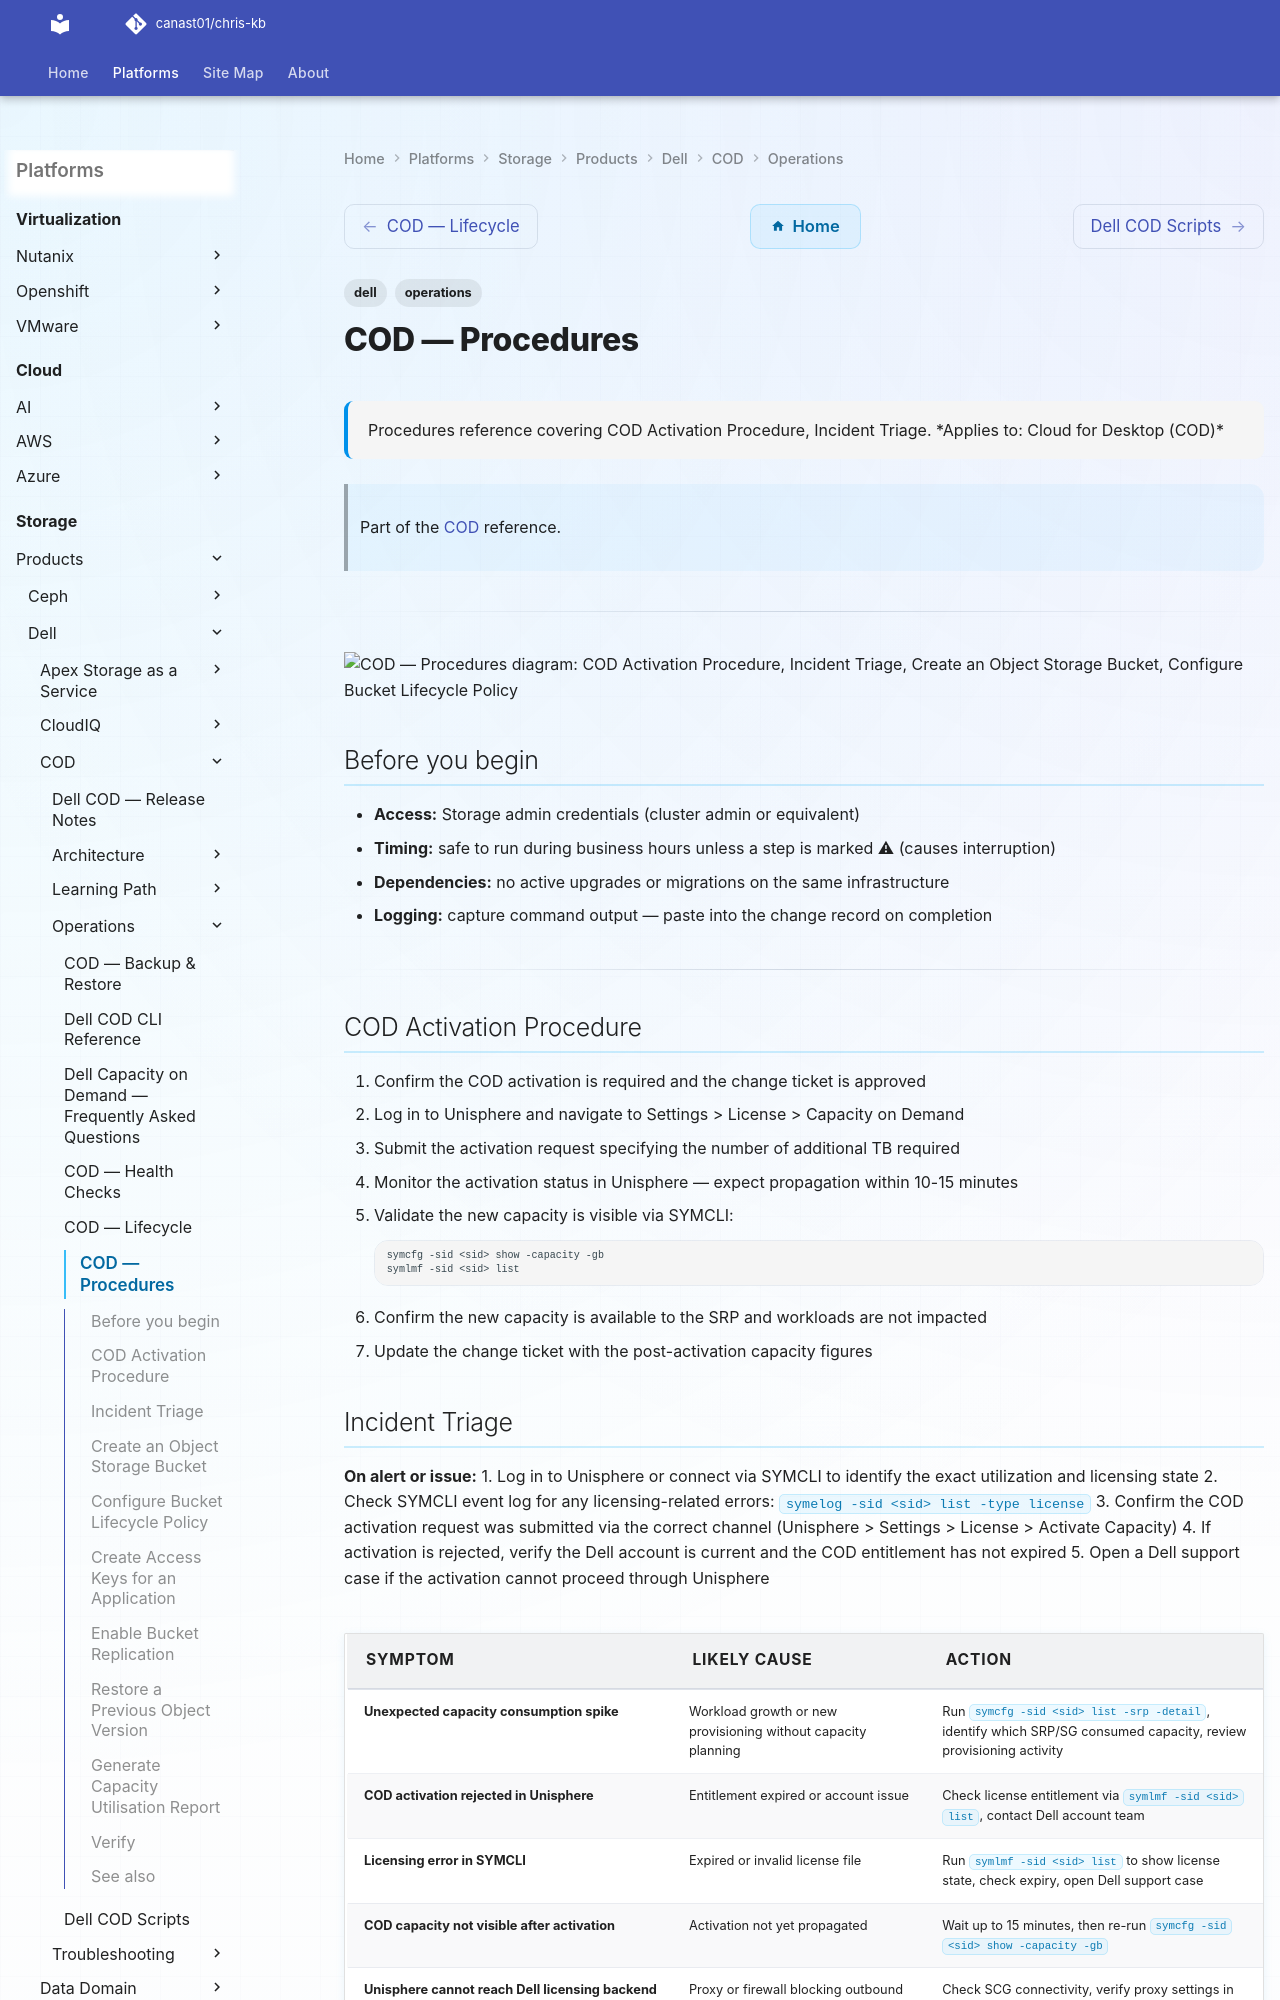

repository: canast01/chris-kb · page: storage/products/dell/cod/operations/procedures/index.html · generator: mkdocs

---
tags:
  - dell
  - operations
description: "Procedures reference covering COD Activation Procedure, Incident Triage."
---
# COD — Procedures

<div class="kb-summary">
Procedures reference covering COD Activation Procedure, Incident Triage.

*Applies to: Cloud for Desktop (COD)*
</div>

> Part of the [COD](../index.md) reference.

---

```d2
direction: right

cod_activation_procedure: "COD Activation Procedure" {shape: rectangle}
incident_triage: "Incident Triage" {shape: rectangle}
create_an_object_storage_bucket: "Create an Object Storage Bucket" {shape: rectangle}
configure_bucket_lifecycle_policy: "Configure Bucket Lifecycle Policy" {shape: rectangle}
create_access_keys_for_an_applicatio: "Create Access Keys for an Application" {shape: rectangle}
enable_bucket_replication: "Enable Bucket Replication" {shape: rectangle}

cod_activation_procedure -> incident_triage
incident_triage -> create_an_object_storage_bucket
create_an_object_storage_bucket -> configure_bucket_lifecycle_policy
configure_bucket_lifecycle_policy -> create_access_keys_for_an_applicatio
create_access_keys_for_an_applicatio -> enable_bucket_replication
```

## Before you begin

- **Access:** Storage admin credentials (cluster admin or equivalent)
- **Timing:** safe to run during business hours unless a step is marked ⚠ (causes interruption)
- **Dependencies:** no active upgrades or migrations on the same infrastructure
- **Logging:** capture command output — paste into the change record on completion

---

## COD Activation Procedure

1. Confirm the COD activation is required and the change ticket is approved
2. Log in to Unisphere and navigate to Settings > License > Capacity on Demand
3. Submit the activation request specifying the number of additional TB required
4. Monitor the activation status in Unisphere — expect propagation within 10-15 minutes
5. Validate the new capacity is visible via SYMCLI:
   ```bash
   symcfg -sid <sid> show -capacity -gb
   symlmf -sid <sid> list
   ```
6. Confirm the new capacity is available to the SRP and workloads are not impacted
7. Update the change ticket with the post-activation capacity figures
